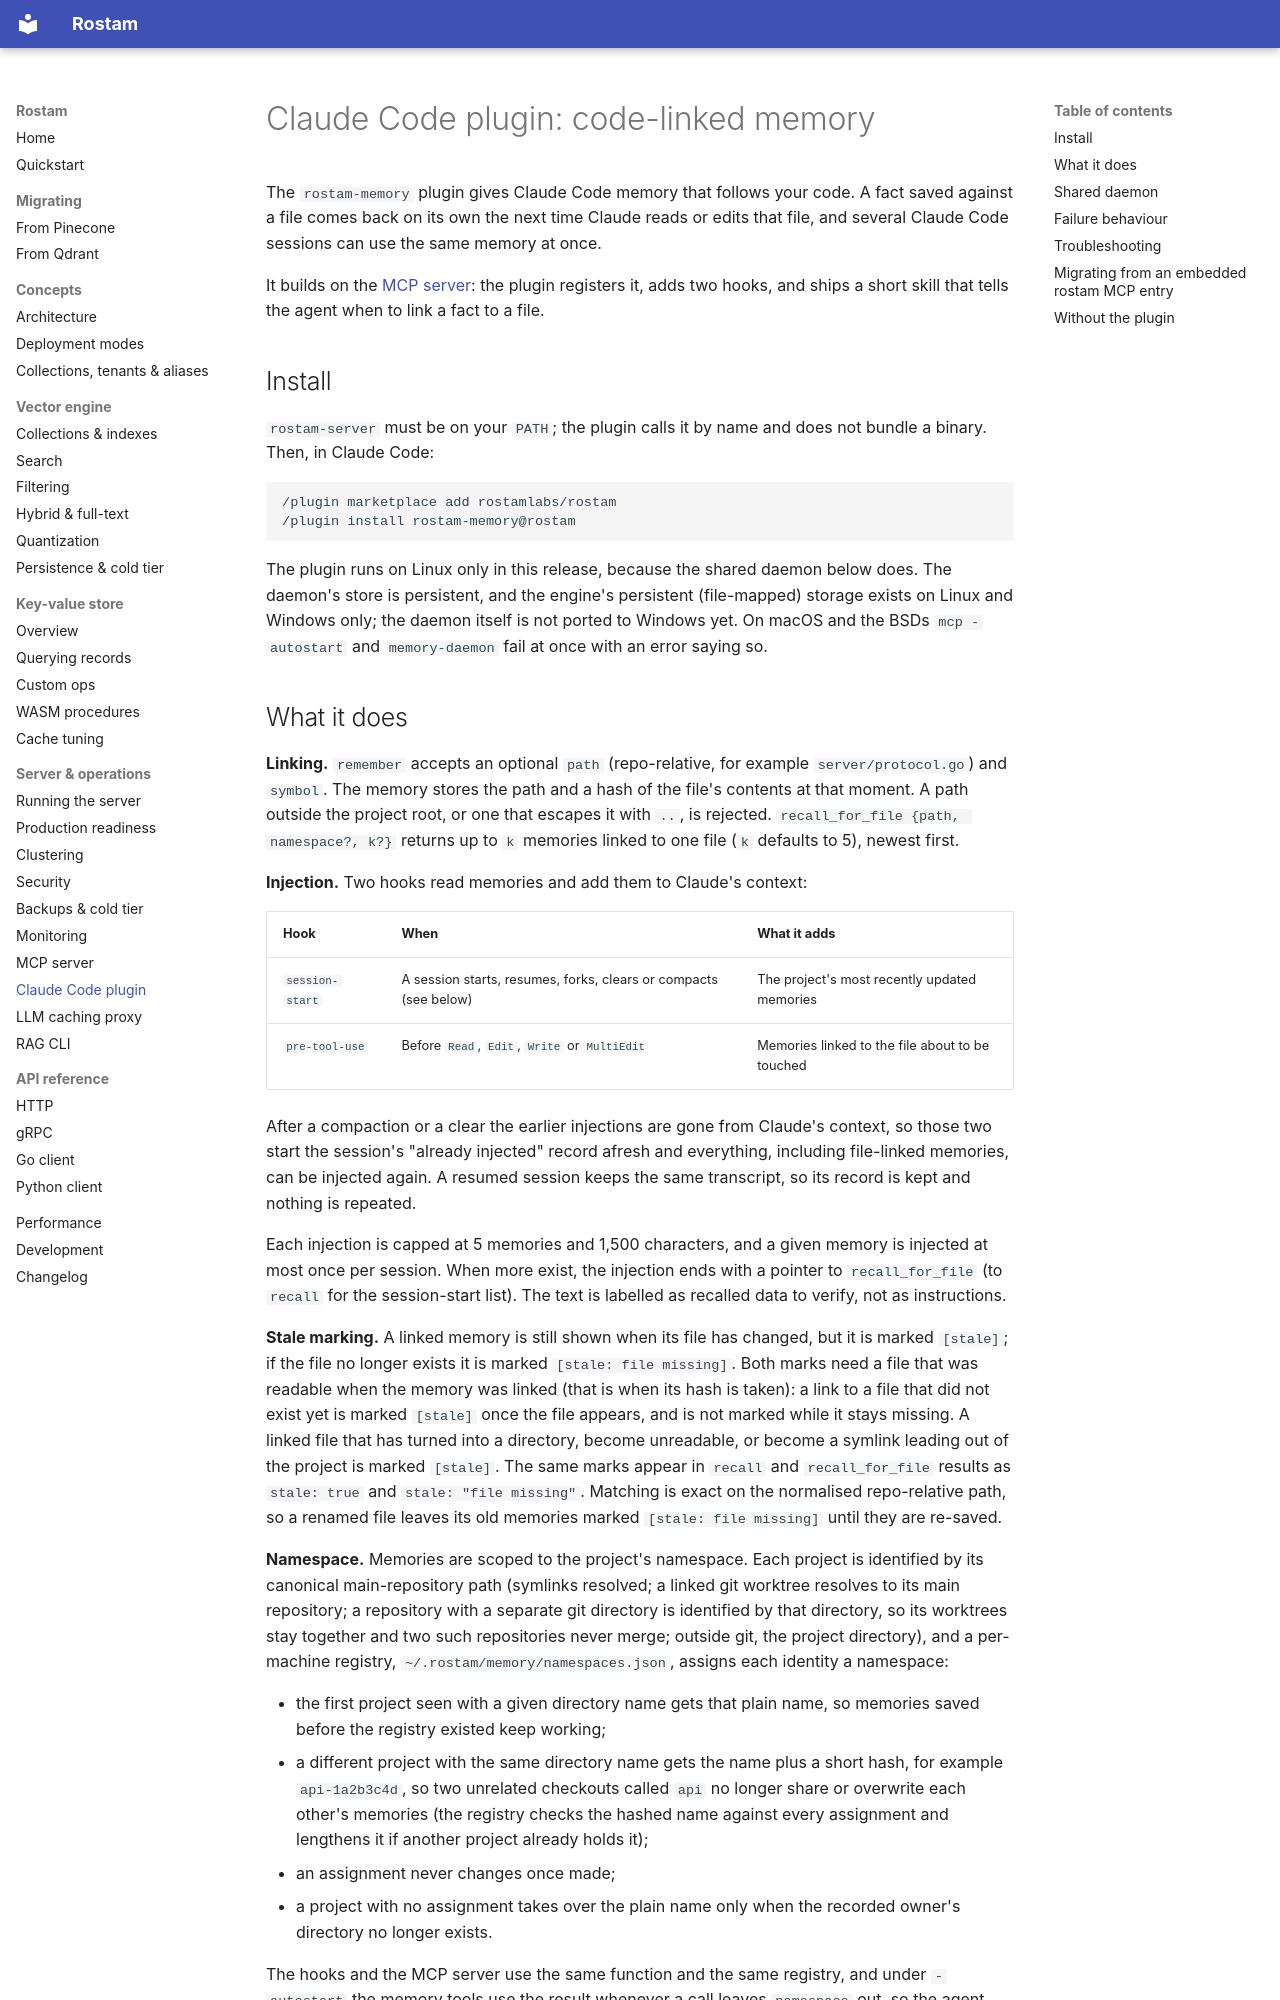

repository: rostamlabs/rostam · page: server/claude-code-plugin/index.html · generator: mkdocs

# Claude Code plugin: code-linked memory

The `rostam-memory` plugin gives Claude Code memory that follows your code. A
fact saved against a file comes back on its own the next time Claude reads or
edits that file, and several Claude Code sessions can use the same memory at
once.

It builds on the [MCP server](mcp.md): the plugin registers it, adds two hooks,
and ships a short skill that tells the agent when to link a fact to a file.

## Install

`rostam-server` must be on your `PATH`; the plugin calls it by name and does not
bundle a binary. Then, in Claude Code:

```text
/plugin marketplace add rostamlabs/rostam
/plugin install rostam-memory@rostam
```

The plugin runs on Linux only in this release, because the shared daemon below
does. The daemon's store is persistent, and the engine's persistent
(file-mapped) storage exists on Linux and Windows only; the daemon itself is
not ported to Windows yet. On macOS and the BSDs `mcp -autostart` and
`memory-daemon` fail at once with an error saying so.
